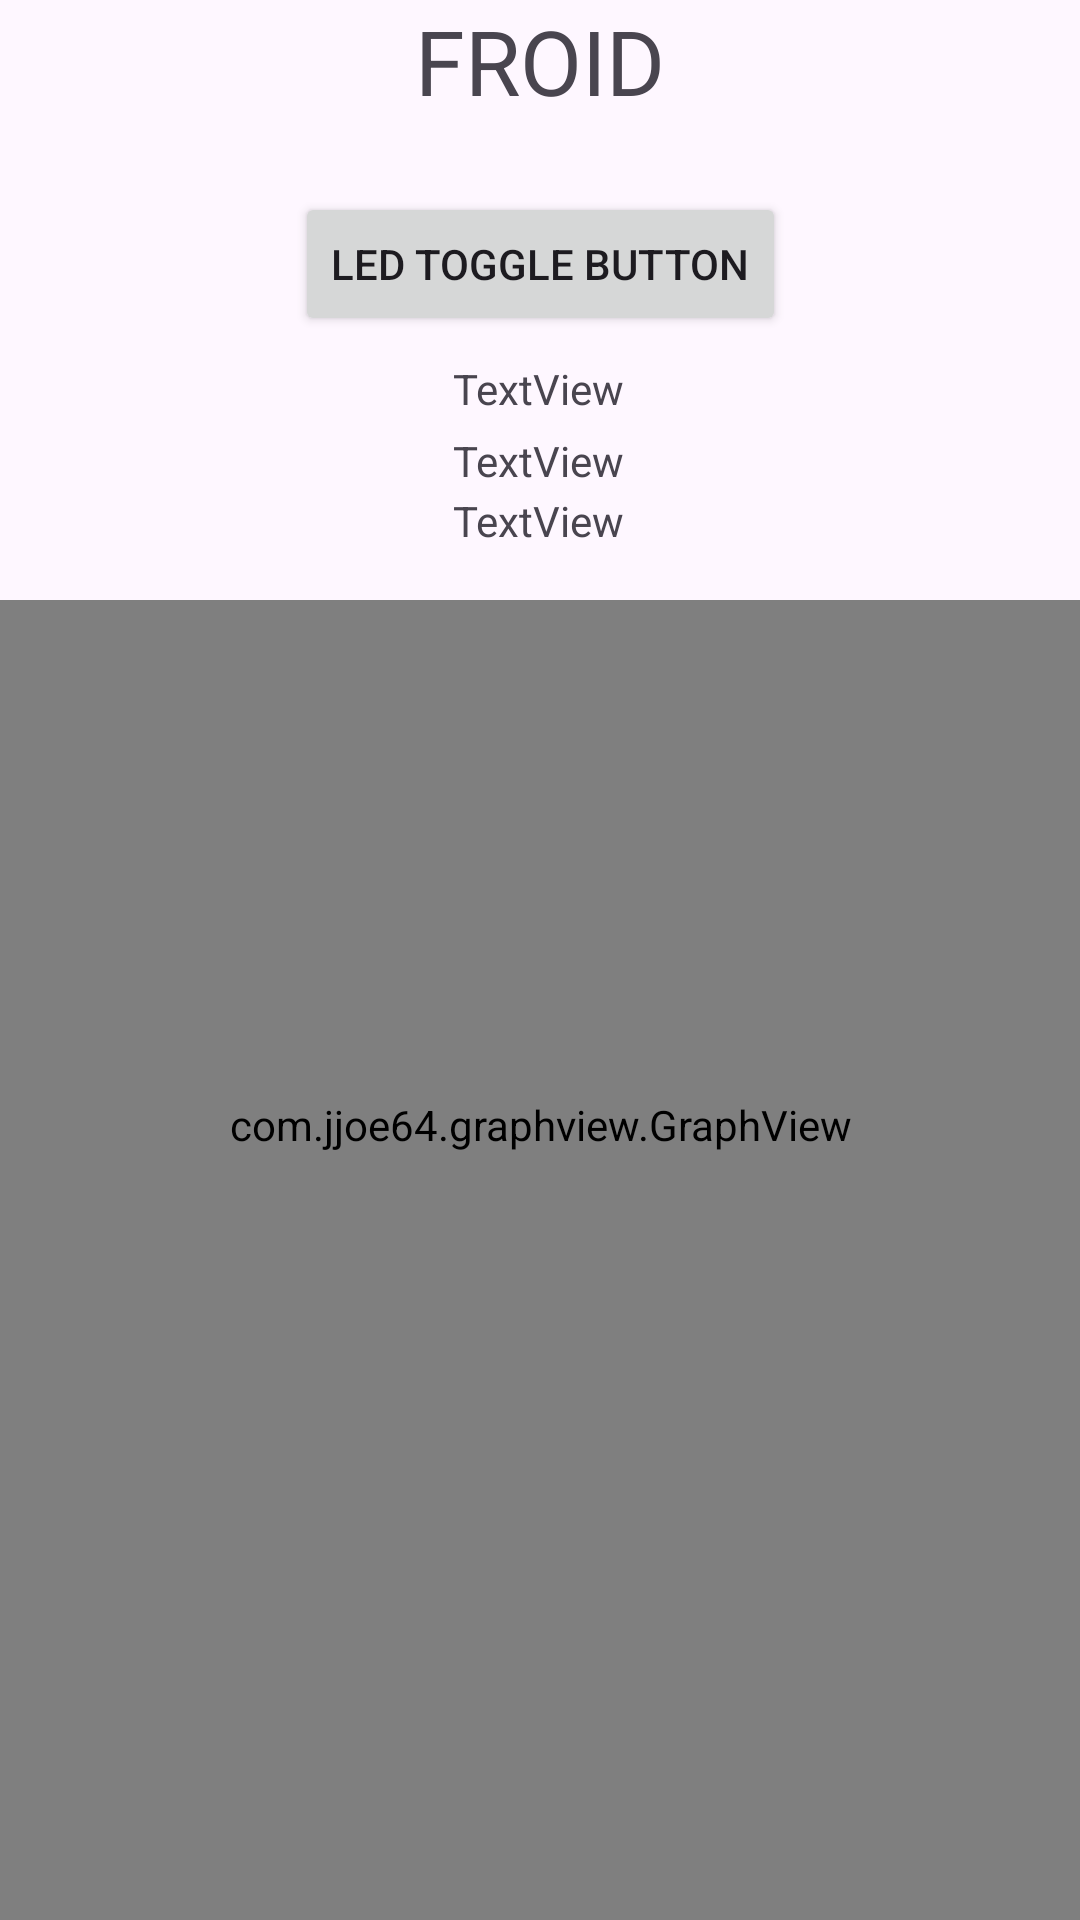

Layout XML and referenced resources for this Android screen:
<!-- AndroidManifest.xml: application theme Theme.TP3_Bluetooth_Low_Energy -->
<!-- res/layout/activity_supervisor.xml -->
<?xml version="1.0" encoding="utf-8"?>
<androidx.constraintlayout.widget.ConstraintLayout xmlns:android="http://schemas.android.com/apk/res/android"
    xmlns:app="http://schemas.android.com/apk/res-auto"
    xmlns:tools="http://schemas.android.com/tools"
    android:layout_width="match_parent"
    android:layout_height="match_parent">

    <TextView
        android:id="@+id/textView"
        android:layout_width="wrap_content"
        android:layout_height="wrap_content"
        android:text="FROID"
        android:textSize="30sp"
        app:layout_constraintEnd_toEndOf="parent"
        app:layout_constraintStart_toStartOf="parent"
        app:layout_constraintTop_toTopOf="parent" />

    <Button
        android:id="@+id/led_state"
        android:layout_width="wrap_content"
        android:layout_height="wrap_content"
        android:layout_marginTop="64dp"
        android:text="LED toggle button"
        app:layout_constraintEnd_toEndOf="parent"
        app:layout_constraintStart_toStartOf="parent"
        app:layout_constraintTop_toTopOf="@+id/textView" />

    <TextView
        android:id="@+id/timestamp"
        android:layout_width="wrap_content"
        android:layout_height="wrap_content"
        android:layout_marginTop="120dp"
        android:text="TextView"
        app:layout_constraintEnd_toEndOf="parent"
        app:layout_constraintHorizontal_bias="0.498"
        app:layout_constraintStart_toStartOf="parent"
        app:layout_constraintTop_toTopOf="@+id/textView" />

    <TextView
        android:id="@+id/humidity"
        android:layout_width="wrap_content"
        android:layout_height="wrap_content"
        android:layout_marginTop="144dp"
        android:text="TextView"
        app:layout_constraintEnd_toEndOf="parent"
        app:layout_constraintHorizontal_bias="0.498"
        app:layout_constraintStart_toStartOf="parent"
        app:layout_constraintTop_toTopOf="@+id/textView" />

    <TextView
        android:id="@+id/temperature"
        android:layout_width="wrap_content"
        android:layout_height="wrap_content"
        android:layout_marginTop="164dp"
        android:text="TextView"
        app:layout_constraintEnd_toEndOf="parent"
        app:layout_constraintHorizontal_bias="0.498"
        app:layout_constraintStart_toStartOf="parent"
        app:layout_constraintTop_toTopOf="parent" />

    <LinearLayout
        android:layout_width="match_parent"
        android:layout_height="match_parent"
        android:orientation="vertical"
        android:layout_marginTop="200dp">

        <com.jjoe64.graphview.GraphView
            android:id="@+id/temperatureGraph"
            android:layout_width="match_parent"
            android:layout_height="350dp" />

        <com.jjoe64.graphview.GraphView
            android:id="@+id/humidityGraph"
            android:layout_width="match_parent"
            android:layout_height="350dp" />
    </LinearLayout>

</androidx.constraintlayout.widget.ConstraintLayout>
<!-- resources referenced by this layout -->
<resources>
  <style name="Theme.TP3_Bluetooth_Low_Energy" parent="Base.Theme.TP3_Bluetooth_Low_Energy" />
  <style name="Base.Theme.TP3_Bluetooth_Low_Energy" parent="Theme.Material3.DayNight.NoActionBar">
          
          
      </style>
</resources>
